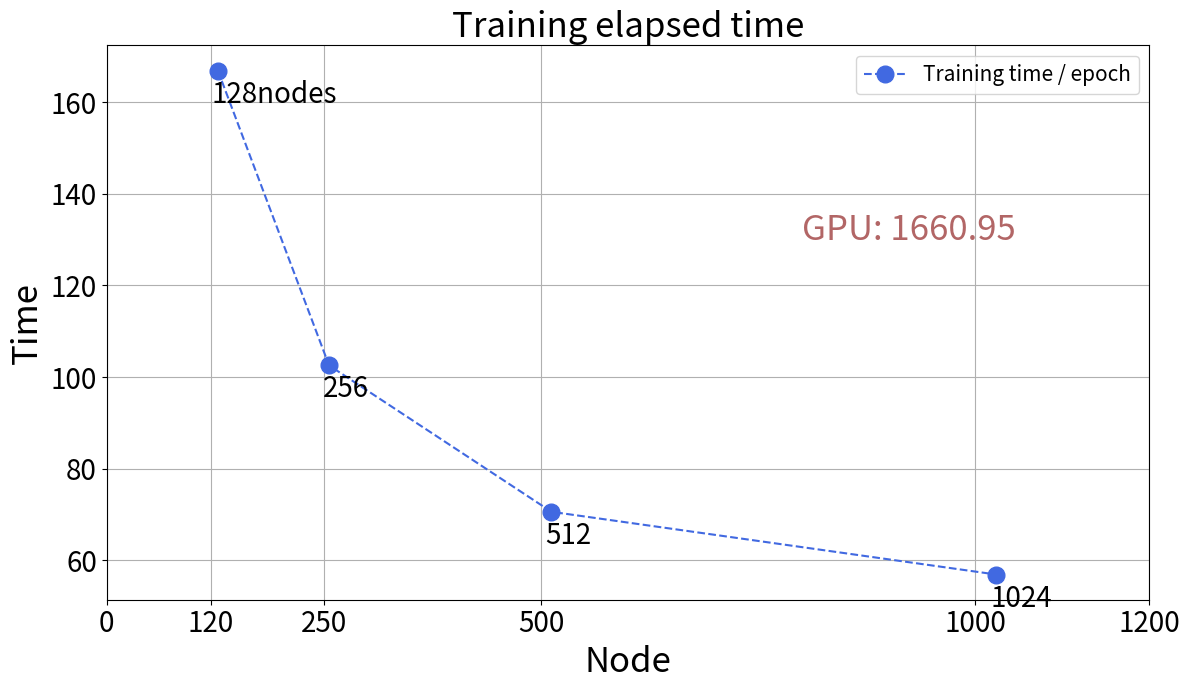

Write Python code to recreate this figure.
import matplotlib
matplotlib.use('Agg')
import pandas as pd
import matplotlib.pyplot as plt
import numpy as np


## 32K old 50 epoch default
#time = [2223.3251526355743, 1451.9124898910522, 1137.9917290210724, 1140.3619375228882, 1166.649931192398,1014.0974791049957,1353.4979276657104]

## 32K new 100 epoch default
#time = [3694.408791065216, 2829.7513008117676, 2580.9733810424805, 2276.055812358856, 2361.5011258125305,2221.3792428970337,2680.1628584861755]
#time_large=[2935.0999977588654,1908.1206185817719,1401.791358947754,1142.4294373989105,1132.5579342842102,1470.9383869171143]


## 8Kfix for speedup
#time=[258567.16841275874,160685.8866262436,85292.47870731354,25507.26446390152,15490.927917003632,8999.204348564148,5223.29126906395,2850.1766772270203,1731.3487522602081,1353.4979276657104]


#log scl 32K
#time = [2117.8648080825806,1450.6409270763397,1160.1696314811707,1022.107349872589,878.6063137054443,840.2194459438324]

#log scl 16K
#time = [2440.980729341507, 1764.3287065029144, 1551.672635793686, 1397.4543027877808, 1392.6179225444794,1300.065186738968]

#node=[64,128,256,512,1024,2048,4096]
#node_large=[128,256,512,1024,2048,4096]


## 32K 224x224 CP Large Kenel adam LR = 2e-03 Effective batch = 32K


time=[166.9000259399414 ,102.55070827960968 ,70.60527248859405 ,56.91568506240845]
node = [128,256,512,1024]
text = ['128nodes','256','512','1024']

## 32K 224x224 CP Large Kenel adam LR = 2e-03 Batch = 8K
#time = [17308.84763431549 ,10376.94586956501 ,5391.960455553873 ,1655.170814064833 ,842.9652311944961 ,438.2046036052704 ,229.2290646457672 ,134.4215600824356] 
#node = [4,8,16,64,128,256,512,1024] 
#text = ['4nodes','8','16','64','128','256','512','1024'] 




title='Training elapsed time'
plt.rc('xtick',labelsize=20)
plt.rc('ytick',labelsize=20)

fig,axs = plt.subplots(1,figsize=(12,7))
#axs.plot(node,time,'--bo',color='royalblue',markersize=12,label='64x64')
#axs.plot(node_large,time_large,'--bo',color='darkorange',markersize=12,label='224x224')
axs.plot(node,time,'--bo',color='royalblue',markersize=12,label='Training time / epoch')

i=0
for x,y in zip(node,time):
	print(i, text[i])
	plt.text(x-7,y-7,text[i],fontsize=20)
	i+=1

print( '1024 nodes are',1600.95 / 56.91568506240845,'times faster than GPU' )

plt.text(800,130, 'GPU: 1660.95', fontsize=25,color='maroon',alpha=0.6)
axs.set_title(title,fontsize=25)
axs.set_xlabel('Node',fontsize=25)
axs.set_ylabel('Time',fontsize=25)
axs.set_xticks([0,120,250,500,1000,1200])
axs.grid()
plt.legend(prop={'size':15})
plt.tight_layout()
#plt.show()
plt.savefig('time_per_epoch.png')
